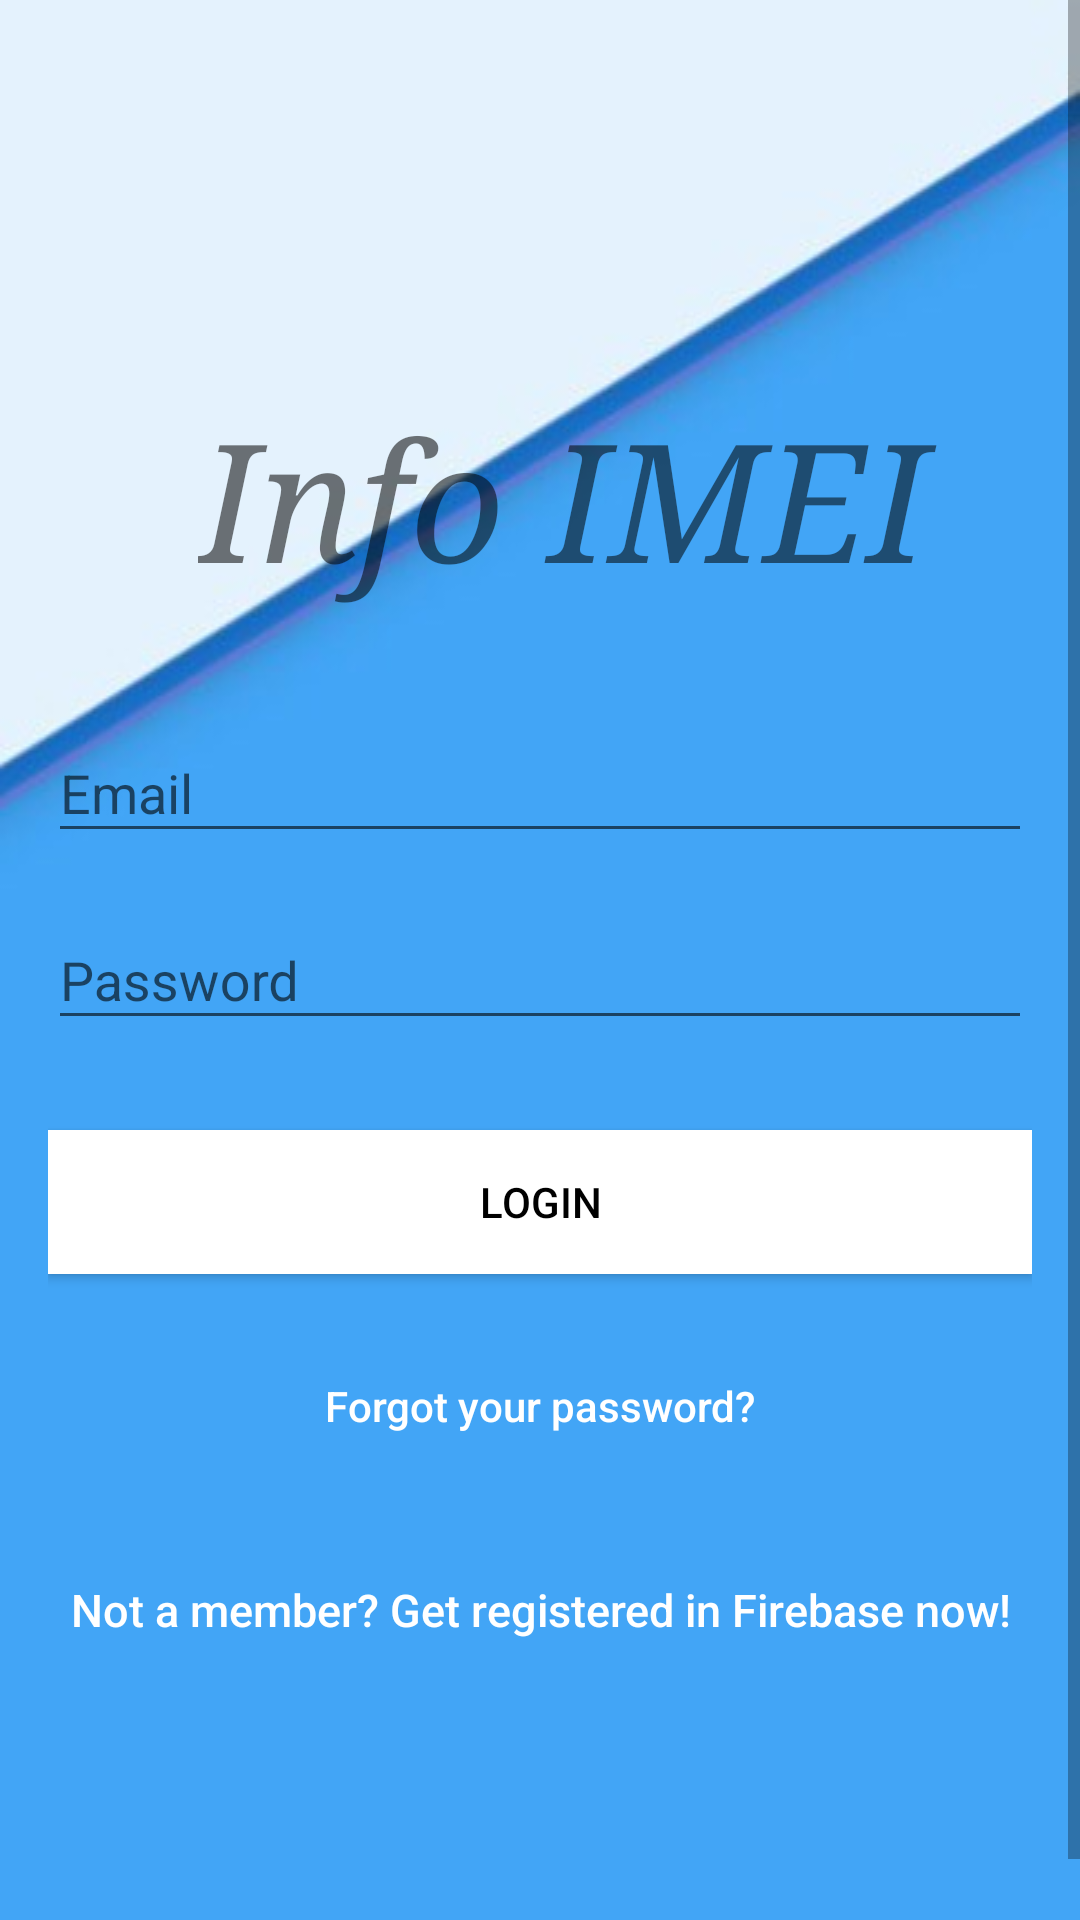

Produce the Android XML layout that renders to this screen, including the resource entries it uses.
<!-- AndroidManifest.xml: activity theme AppTheme.NoActionBar -->
<!-- res/layout/activity_login.xml -->
<?xml version="1.0" encoding="utf-8"?>
<android.support.constraint.ConstraintLayout
    xmlns:android="http://schemas.android.com/apk/res/android" android:layout_width="match_parent"
    android:layout_height="match_parent"
    >

    <ScrollView
        android:layout_width="match_parent"
        android:layout_height="match_parent"
        android:fillViewport="true">


        <LinearLayout
            android:layout_width="fill_parent"
            android:layout_height="fill_parent"
            android:background="@drawable/login2"
            android:gravity="center"
            android:orientation="vertical"
            android:padding="@dimen/activity_horizontal_margin"
            >


            
            
            
            
            
            
            
            
            <TextView
                android:layout_width="wrap_content"
                android:layout_height="wrap_content"
                android:layout_gravity= "center_horizontal"
                android:drawSelectorOnTop="true"
                android:layout_marginBottom="30dp"
                android:paddingLeft="50dp"
                android:textSize="55dp"
                android:layout_marginTop="30dp"
                android:typeface="serif"
                android:inputType="textMultiLine"
                android:ems="15"
                android:id="@+id/t_text"
                android:text="Info IMEI"
                android:longClickable="true"
                android:textStyle="italic"
                android:layout_below="@+id/textView6"
                android:layout_centerHorizontal="true"
                android:scrollbars = "vertical"/>

            <android.support.design.widget.TextInputLayout
                android:layout_width="match_parent"
                android:layout_height="wrap_content">

                <EditText
                    android:id="@+id/email"
                    android:layout_width="match_parent"
                    android:layout_height="wrap_content"
                    android:layout_marginBottom="10dp"
                    android:hint="@string/hint_email"
                    android:inputType="textEmailAddress"
                    android:textColor="@android:color/white"
                    android:textColorHint="@android:color/white" />
            </android.support.design.widget.TextInputLayout>

            <android.support.design.widget.TextInputLayout
                android:layout_width="match_parent"
                android:layout_height="wrap_content">

                <EditText
                    android:id="@+id/password"
                    android:layout_width="fill_parent"
                    android:layout_height="wrap_content"
                    android:layout_marginBottom="10dp"
                    android:hint="@string/hint_password"
                    android:inputType="textPassword"
                    android:textColor="@android:color/white"
                    android:textColorHint="@android:color/white" />
            </android.support.design.widget.TextInputLayout>

            

            <Button
                android:id="@+id/btn_login"
                android:layout_width="fill_parent"
                android:layout_height="wrap_content"
                android:layout_marginTop="20dip"
                android:background="@color/colorAccent"
                android:text="@string/btn_login"
                android:textColor="@android:color/black" />

            <Button
                android:id="@+id/btn_reset_password"
                android:layout_width="fill_parent"
                android:layout_height="wrap_content"
                android:layout_marginTop="20dip"
                android:background="@null"
                android:text="@string/btn_forgot_password"
                android:textAllCaps="false"
                android:textColor="@color/colorAccent" />

            

            <Button
                android:id="@+id/btn_signup"
                android:layout_width="fill_parent"
                android:layout_height="wrap_content"
                android:layout_marginTop="20dip"
                android:background="@null"
                android:text="@string/btn_link_to_register"
                android:textAllCaps="false"
                android:textColor="@color/white"
                android:textSize="15dp" />
        </LinearLayout>
    </ScrollView>



    <ProgressBar
        android:id="@+id/progressBar"
        android:layout_width="30dp"
        android:layout_height="30dp"
        android:layout_gravity="center|bottom"
        android:layout_marginBottom="20dp"
        android:visibility="gone" />
</android.support.constraint.ConstraintLayout>
<!-- resources referenced by this layout -->
<resources>
  <color name="colorAccent">#FFFFFF</color>
  <color name="white">#ffffff</color>
  <dimen name="activity_horizontal_margin">16dp</dimen>
  <dimen name="logo_w_h">100dp</dimen>
  <!-- drawable login2: png bitmap (drawable-v24, 30932 bytes) -->
  <!-- mipmap logo1: png bitmap (mipmap-mdpi, 5728 bytes) -->
  <string name="btn_forgot_password">Forgot your password?</string>
  <string name="btn_link_to_register">Not a member? Get registered in Firebase now!</string>
  <string name="btn_login">LOGIN</string>
  <string name="hint_email">Email</string>
  <string name="hint_password">Password</string>
  <string name="title_notifications">Notifications</string>
  <style name="AppTheme.NoActionBar">
          <item name="windowActionBar">false</item>
          <item name="windowNoTitle">true</item>
      </style>
</resources>
